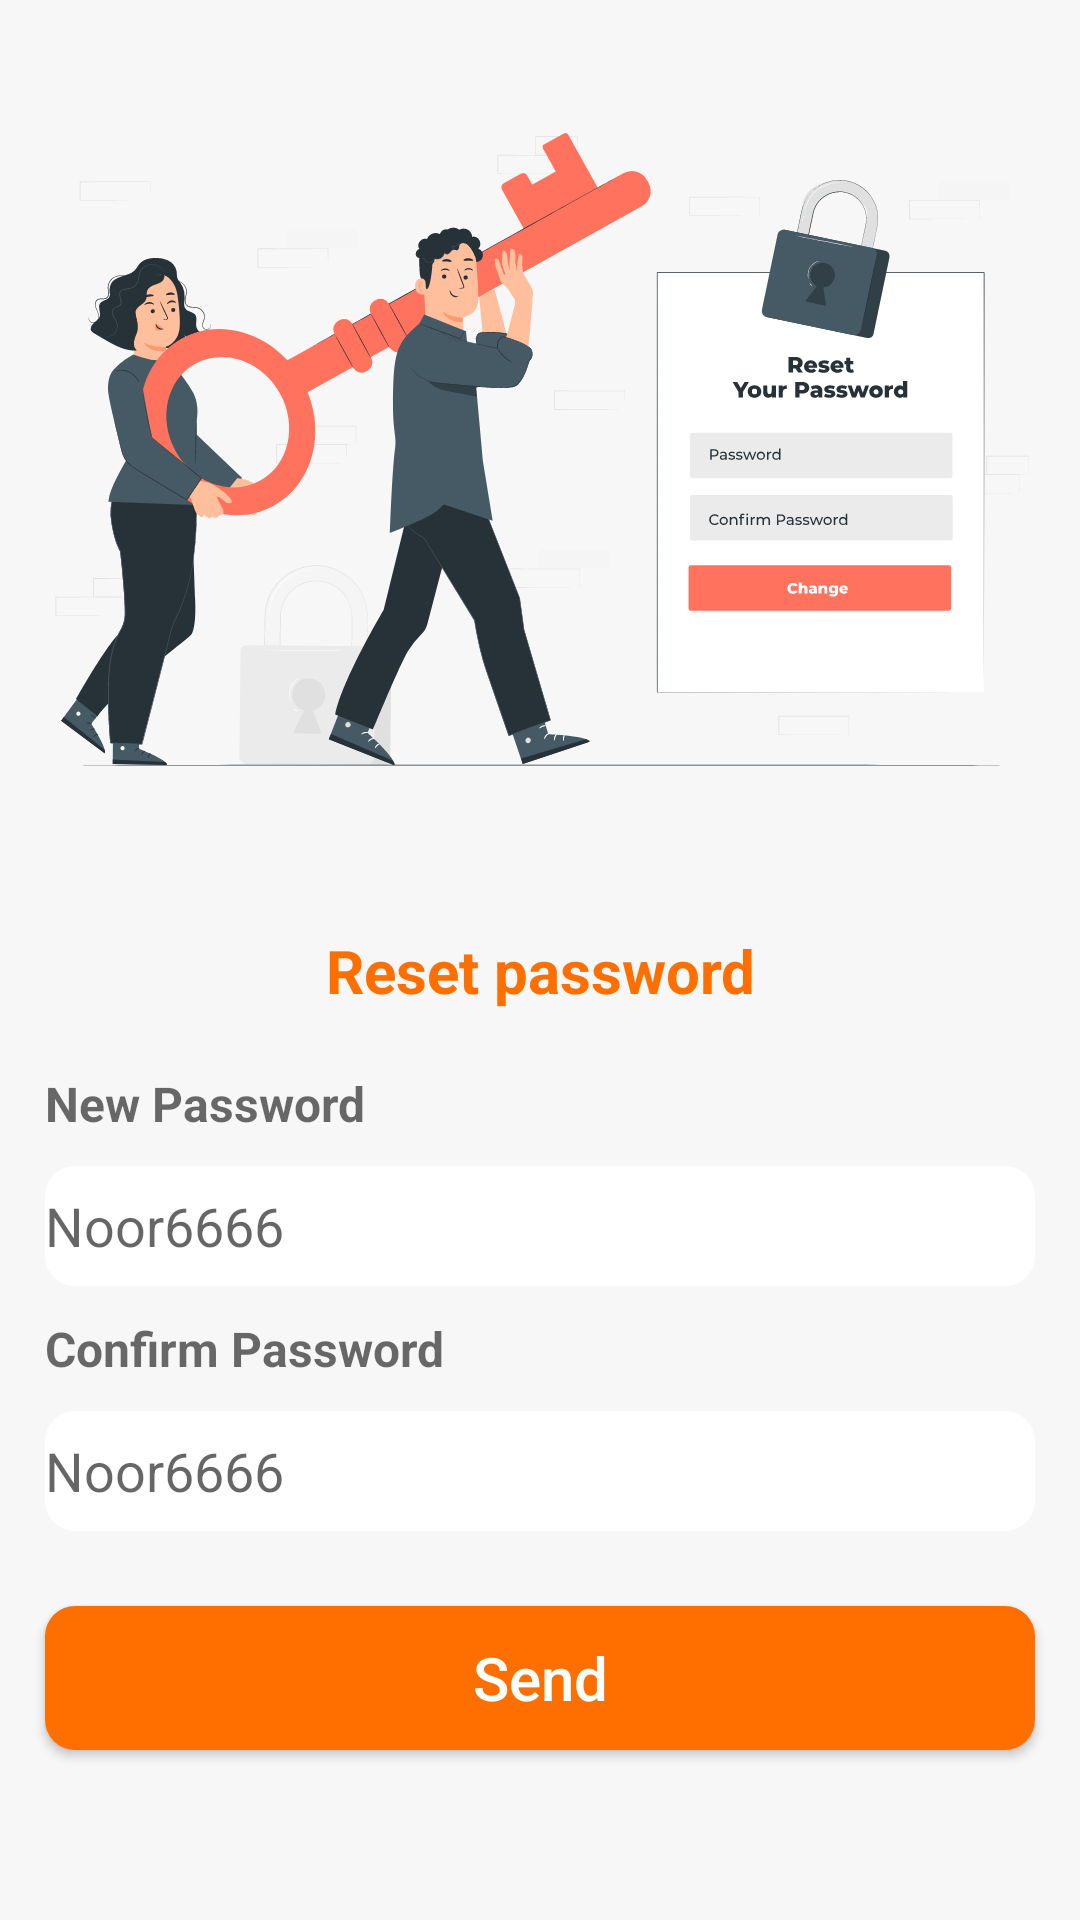

This screen was rendered from an Android layout file. Write that file and the resources it references.
<!-- AndroidManifest.xml: application theme Theme.FOODDELARY -->
<!-- res/layout/activity_resetpass.xml -->
<?xml version="1.0" encoding="utf-8"?>
<LinearLayout xmlns:android="http://schemas.android.com/apk/res/android"
    xmlns:app="http://schemas.android.com/apk/res-auto"
    xmlns:tools="http://schemas.android.com/tools"
    android:layout_width="match_parent"
    android:layout_height="match_parent"
    android:background="@color/backroundwhite"
    android:orientation="vertical"
    tools:context=".resetpass">
<ImageView
    android:layout_width="match_parent"
    android:layout_height="300dp"
    android:background="#00000000"
    android:src="@drawable/reset_password_pana"/>
    <TextView
        android:layout_width="match_parent"
        android:layout_height="wrap_content"
        android:text="Reset password"
        android:textAlignment="center"
        android:layout_marginTop="10dp"
        android:background="#00000000"
        android:textColor="@color/primary_color"
        android:textSize="20sp"
        android:textStyle="bold" />
    <TextView
        android:layout_width="match_parent"
        android:layout_height="wrap_content"
        android:background="#00000000"
        android:layout_marginLeft="15dp"
        android:layout_marginTop="20dp"
        android:layout_marginRight="15dp"
        android:textColor="@color/textcolor"
        android:text="New Password"
        android:lines="1"
        android:textSize="16sp"
        android:textStyle="bold" />
    <EditText
        android:layout_width="match_parent"
        android:layout_height="40dp"
        android:layout_marginLeft="15dp"
        android:layout_marginTop="10dp"
        android:layout_marginRight="15dp"
        android:background="@drawable/textinput"
        android:hint="Noor6666" />
    <TextView
        android:layout_width="match_parent"
        android:layout_height="wrap_content"
        android:layout_marginLeft="15dp"
        android:layout_marginTop="10dp"
        android:layout_marginRight="15dp"
        android:background="#00000000"
        android:textColor="@color/textcolor"
        android:text="Confirm Password"
        android:lines="1"
        android:textSize="16sp"
        android:textStyle="bold" />
    <EditText
        android:layout_width="match_parent"
        android:layout_height="40dp"
        android:layout_marginLeft="15dp"
        android:layout_marginTop="10dp"
        android:layout_marginRight="15dp"
        android:background="@drawable/textinput"
        android:hint="Noor6666" />
    <Button
        android:id="@+id/resend"
        android:layout_width="match_parent"
        android:layout_height="wrap_content"
        android:layout_marginLeft="15dp"
        android:layout_marginTop="25dp"
        android:layout_marginRight="15dp"
        android:background="@drawable/buttonbag"
        android:text="Send"
        android:textAllCaps="false"
        android:textColor="@color/white"
        android:textSize="20sp" />

</LinearLayout>
<!-- resources referenced by this layout -->
<resources>
  <color name="backroundwhite">#03000000</color>
  <color name="primary_color">#FF6F00</color>
  <color name="textcolor">#95000000</color>
  <color name="white">#FFFFFFFF</color>
  <!-- drawable buttonbag (drawable) -->
  <?xml version="1.0" encoding="utf-8"?>
  <shape xmlns:android="http://schemas.android.com/apk/res/android">
      <solid android:color="@color/primary_color"/>
      <corners android:radius="10dp"/>
  
  
  </shape>
  <!-- drawable reset_password_pana: vector/xml drawable (drawable, 66339 chars, omitted) -->
  <!-- drawable textinput (drawable) -->
  <?xml version="1.0" encoding="utf-8"?>
  <shape xmlns:android="http://schemas.android.com/apk/res/android">
  <solid android:color="@color/white"></solid>
      <corners android:radius="10dp"/>
  
  </shape>
  <style name="Theme.FOODDELARY" parent="Theme.AppCompat.Light.NoActionBar">
          
          <item name="colorPrimary">@color/purple_500</item>
          <item name="colorPrimaryVariant">@color/purple_700</item>
          <item name="colorOnPrimary">@color/white</item>
          
          <item name="colorSecondary">@color/teal_200</item>
          <item name="colorSecondaryVariant">@color/teal_700</item>
          <item name="colorOnSecondary">@color/black</item>
          
          <item name="android:statusBarColor">?attr/colorPrimaryVariant</item>
          
      </style>
  <color name="purple_500">#FF6F00</color>
  <color name="purple_700">#FF6F00</color>
  <color name="teal_200">#FF03DAC5</color>
  <color name="teal_700">#FF018786</color>
  <color name="black">#FF000000</color>
</resources>
